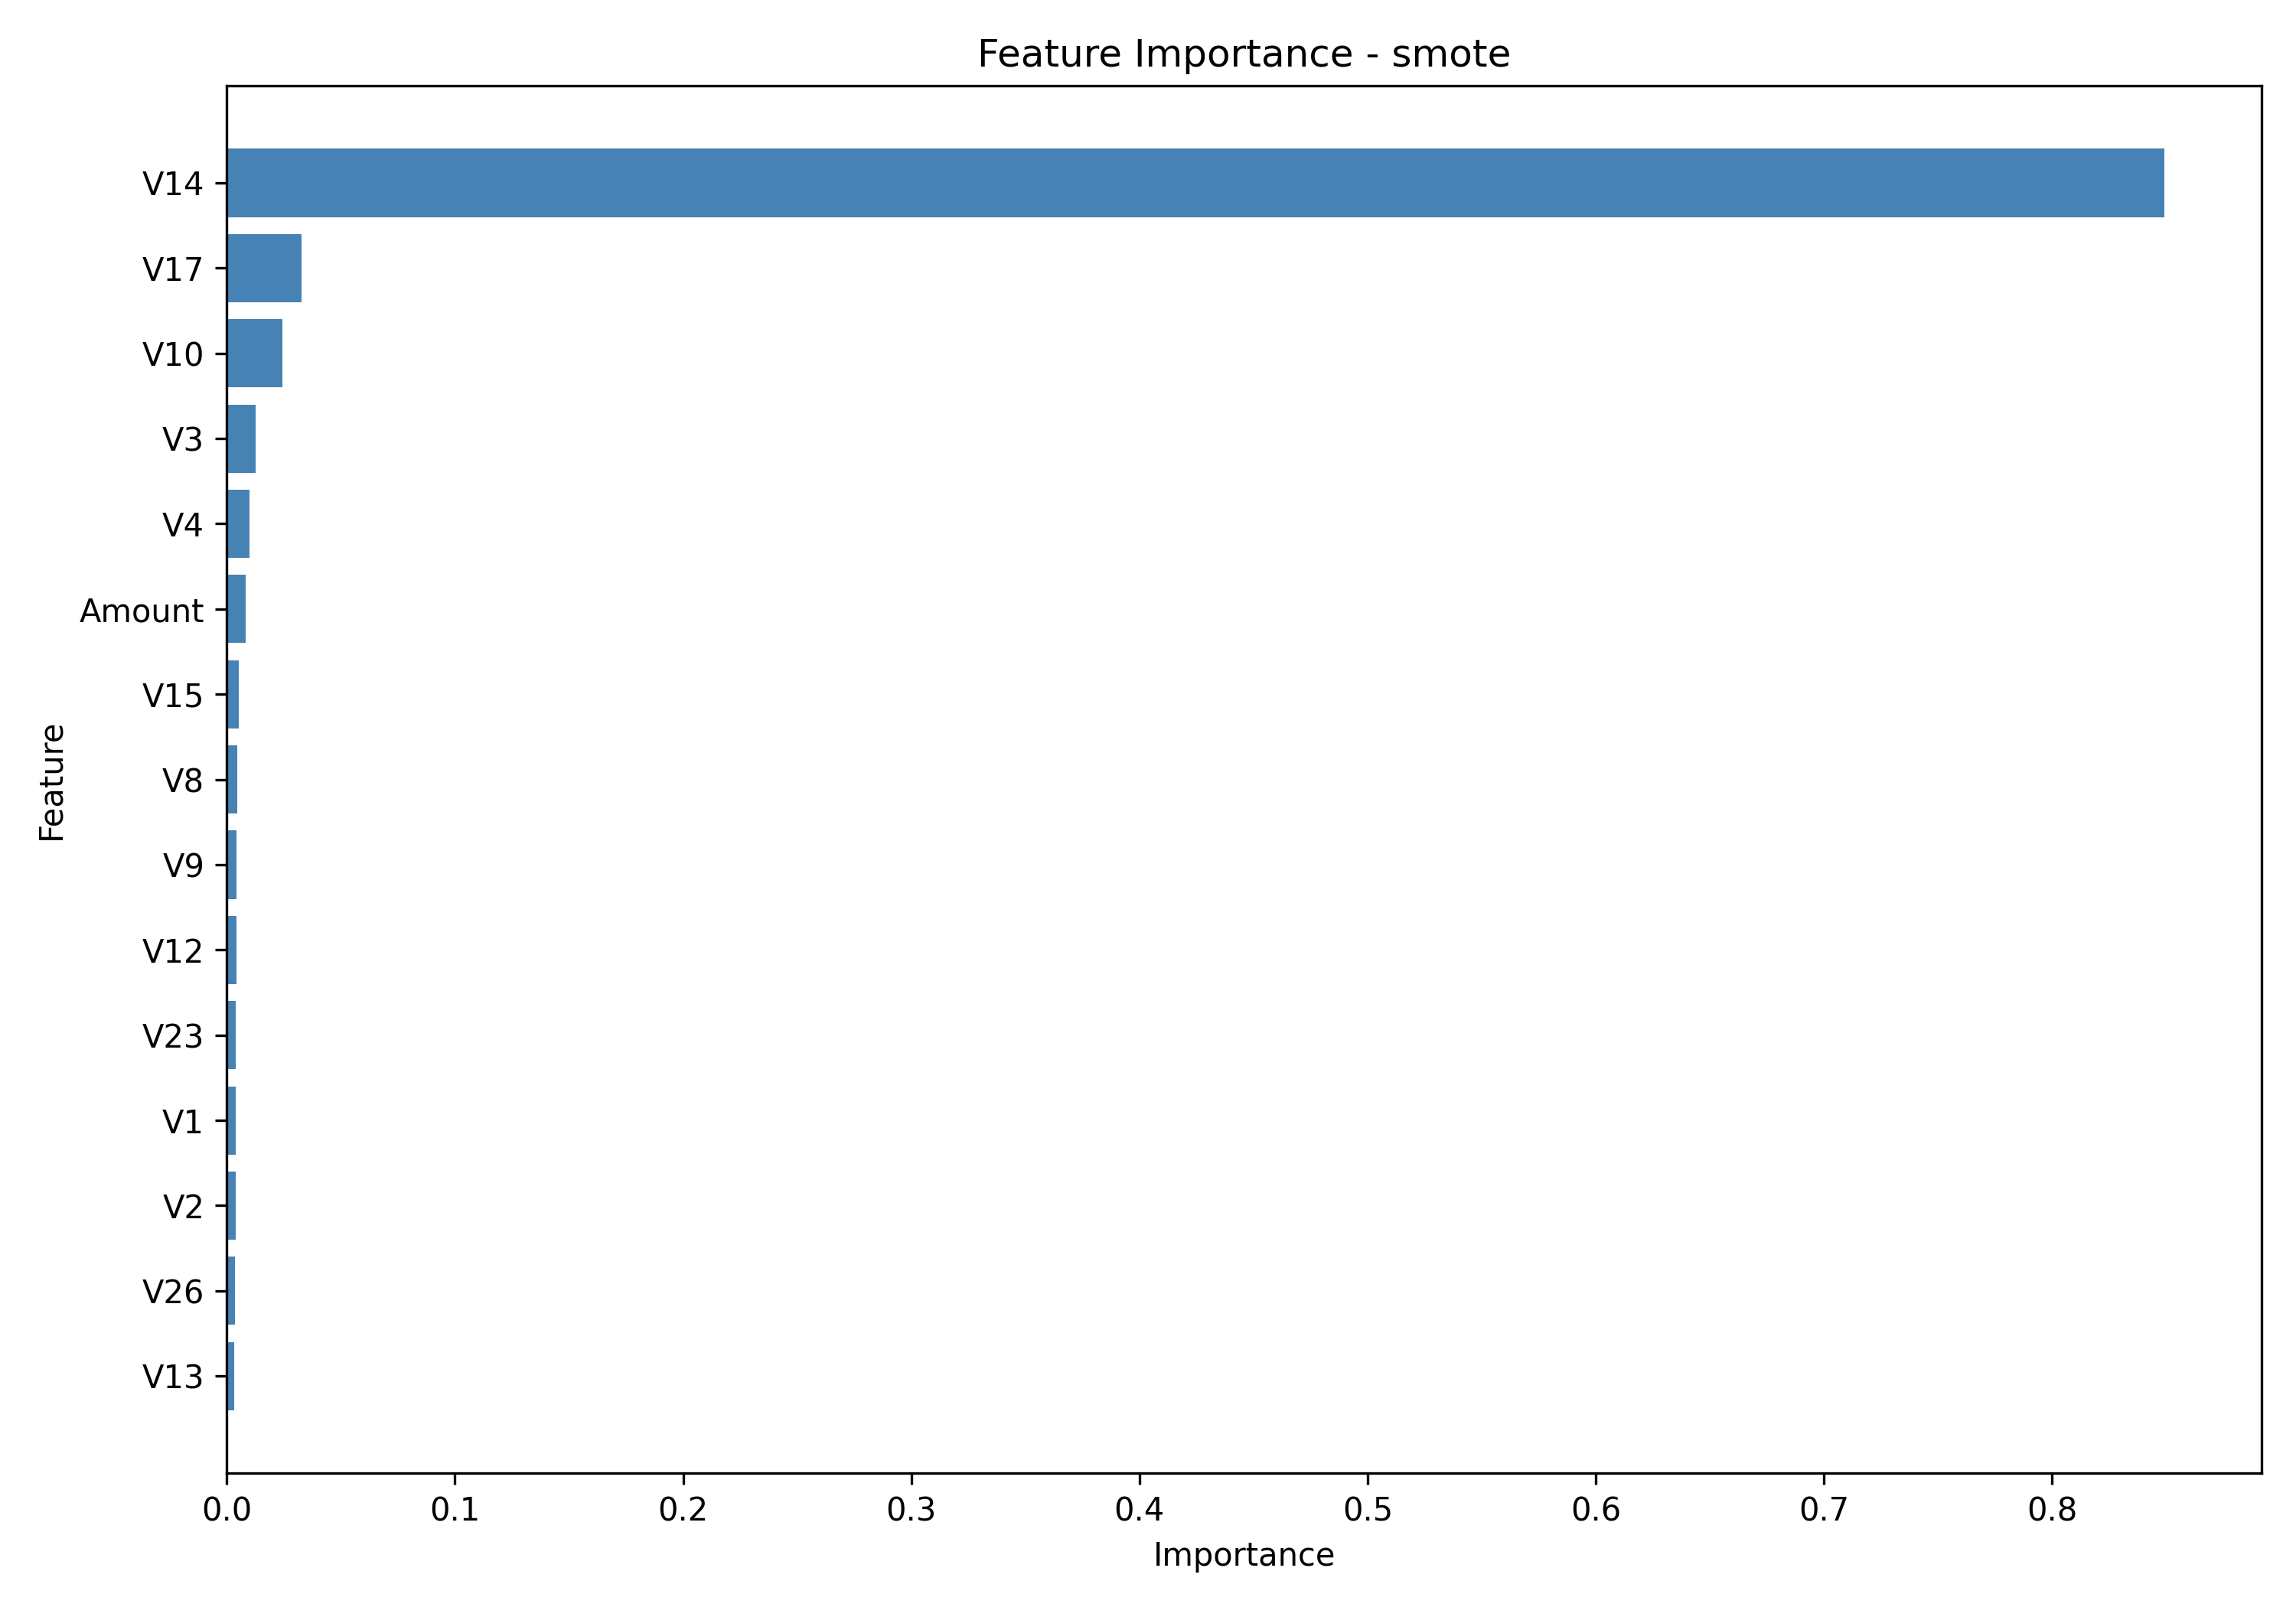

The file beside this chart, header and first rows:
Feature, Importance
V14, 0.8494
V17, 0.03277
V10, 0.02432
V3, 0.01249
V4, 0.01003
Amount, 0.008295
V15, 0.005095
V8, 0.00448
V9, 0.0043
V12, 0.004269
V23, 0.003998
V1, 0.00393
V2, 0.003918
V26, 0.003727
V13, 0.003246
V25, 0.003007
V27, 0.002931
V11, 0.002239
V21, 0.002112
V18, 0.001896
V7, 0.001886
V19, 0.001748
V24, 0.001695
Time, 0.001694
V20, 0.001536
V28, 0.001504
V6, 0.001185
V16, 0.001086
V5, 0.0009005
V22, 0.0003593
